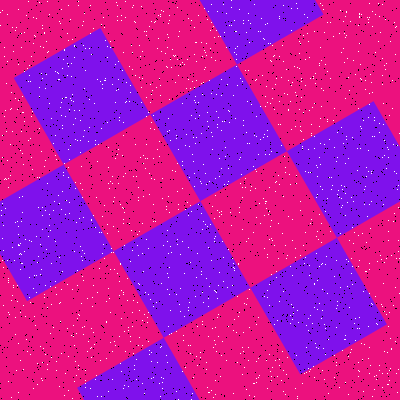

Data behind this chart, as committed beside it:
Type, X, Y
Salt, 336, 308
Salt, 309, 265
Salt, 48, 51
Salt, 17, 301
Salt, 313, 78
Salt, 285, 394
Salt, 267, 388
Salt, 122, 155
Salt, 358, 376
Salt, 4, 179
Salt, 178, 75
Salt, 111, 248
Salt, 201, 83
Salt, 80, 183
Salt, 170, 140
Salt, 62, 271
Salt, 32, 169
Salt, 214, 37
Salt, 334, 355
Salt, 361, 343
Salt, 292, 219
Salt, 1, 210
Salt, 169, 15
Salt, 275, 84
Salt, 18, 343
Salt, 383, 204
Salt, 329, 139
Salt, 350, 352
Salt, 286, 69
Salt, 208, 247
Salt, 131, 230
Salt, 123, 219
Salt, 349, 240
Salt, 124, 245
Salt, 358, 25
Salt, 153, 158
Salt, 21, 47
Salt, 190, 205
Salt, 203, 221
Salt, 45, 354
Salt, 345, 16
Salt, 107, 57
Salt, 216, 111
Salt, 15, 334
Salt, 13, 285
Salt, 341, 185
Salt, 260, 223
Salt, 218, 117
Salt, 254, 135
Salt, 305, 59
Salt, 320, 118
Salt, 168, 37
Salt, 228, 326
Salt, 70, 19
Salt, 247, 101
Salt, 90, 33
Salt, 67, 328
Salt, 117, 273
Salt, 222, 241
Salt, 142, 223
... 3,140 more rows
